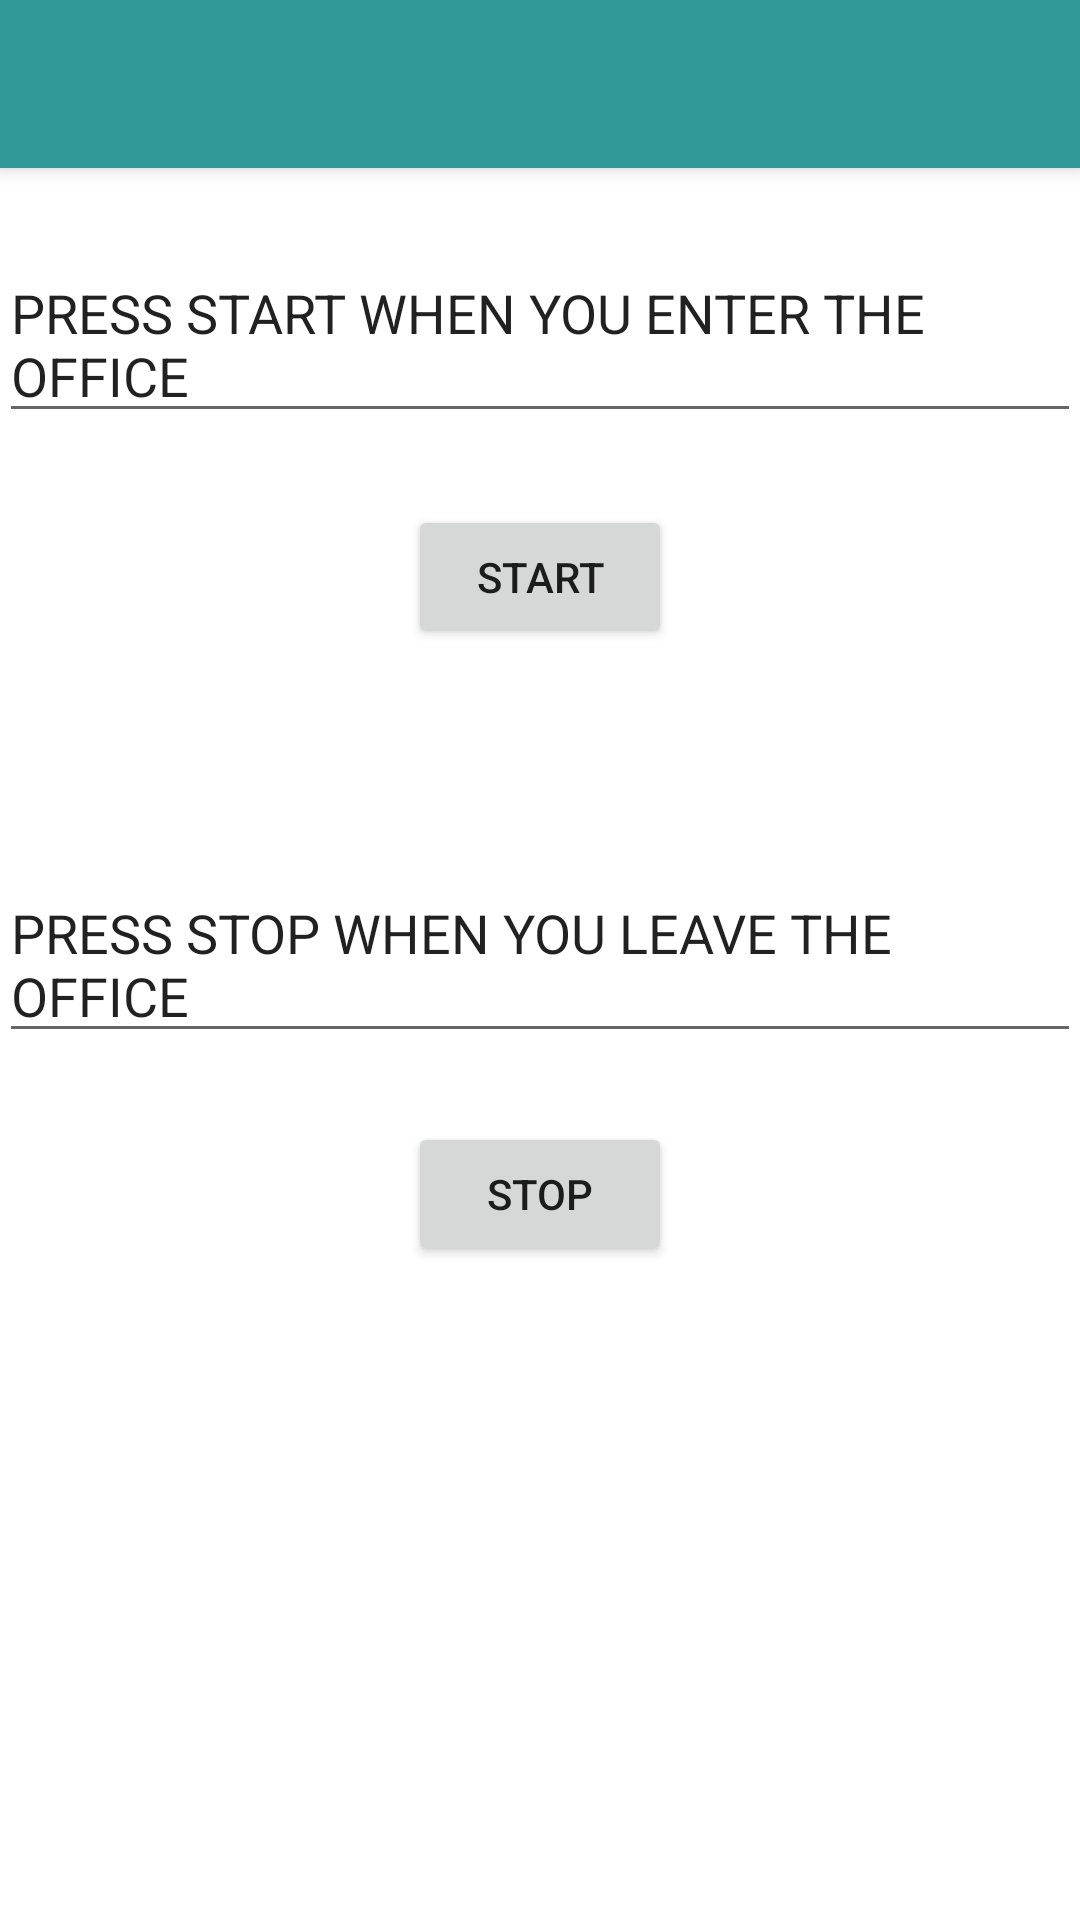

Layout XML and referenced resources for this Android screen:
<!-- AndroidManifest.xml: application theme AppTheme -->
<!-- res/layout/activity_wifi.xml -->
<?xml version="1.0" encoding="utf-8"?>
<android.support.design.widget.CoordinatorLayout xmlns:android="http://schemas.android.com/apk/res/android"
    xmlns:app="http://schemas.android.com/apk/res-auto"
    xmlns:tools="http://schemas.android.com/tools"
    android:layout_width="match_parent"
    android:layout_height="match_parent"
    android:fitsSystemWindows="true"
    tools:context="com.example.example.honeywell.WifiChecker"
    android:background="#ffffff">

    <android.support.design.widget.AppBarLayout
        android:layout_width="match_parent"
        android:layout_height="wrap_content"
        android:theme="@style/AppTheme.AppBarOverlay">

        <android.support.v7.widget.Toolbar
            android:id="@+id/toolbar"
            android:layout_width="match_parent"
            android:layout_height="?attr/actionBarSize"
            android:background="?attr/colorPrimary"
            app:popupTheme="@style/AppTheme.PopupOverlay" />

    </android.support.design.widget.AppBarLayout>
<RelativeLayout xmlns:android="http://schemas.android.com/apk/res/android"
    xmlns:tools="http://schemas.android.com/tools"
    android:layout_width="match_parent"
    android:layout_height="match_parent"
    android:paddingBottom="@dimen/activity_vertical_margin"
    android:paddingLeft="@dimen/activity_horizontal_margin"
    android:paddingRight="@dimen/activity_horizontal_margin"
    android:paddingTop="@dimen/activity_vertical_margin"
    tools:context="com.example.example.honeysample.MainActivity">

    <Button
        android:layout_width="wrap_content"
        android:layout_height="wrap_content"
        android:text="Start"
        android:id="@+id/button"
        android:layout_marginTop="24dp"
        android:layout_below="@+id/editText"
        android:layout_centerHorizontal="true" />

    <Button
        android:layout_width="wrap_content"
        android:layout_height="wrap_content"
        android:text="stop"
        android:id="@+id/button2"
        android:layout_marginTop="23dp"
        android:layout_below="@+id/editText2"
        android:layout_alignLeft="@+id/button"
        android:layout_alignStart="@+id/button"
        />

    <EditText
        android:layout_width="wrap_content"
        android:layout_height="wrap_content"
        android:id="@+id/editText"
        android:layout_marginTop="82dp"
        android:text="PRESS START WHEN YOU ENTER THE OFFICE"
        android:layout_alignParentTop="true"
        android:layout_alignParentLeft="true"
        android:layout_alignParentStart="true" />

    <EditText
        android:layout_width="wrap_content"
        android:layout_height="wrap_content"
        android:id="@+id/editText2"
        android:layout_centerVertical="true"
        android:text="PRESS STOP WHEN YOU LEAVE THE OFFICE"
        android:layout_alignRight="@+id/editText"
        android:layout_alignEnd="@+id/editText" />
</RelativeLayout>
</android.support.design.widget.CoordinatorLayout>
<!-- resources referenced by this layout -->
<resources>
  <style name="AppTheme.AppBarOverlay" parent="ThemeOverlay.AppCompat.Dark.ActionBar" />
  <style name="AppTheme.PopupOverlay" parent="ThemeOverlay.AppCompat.Light" />
  <style name="AppTheme" parent="Theme.AppCompat.Light.DarkActionBar">
          
          <item name="colorPrimary">@color/colorPrimary</item>
          <item name="colorPrimaryDark">@color/colorPrimaryDark</item>
          <item name="colorAccent">@color/colorAccent</item>
      </style>
  <color name="colorPrimary">#329999</color>
  <color name="colorPrimaryDark">#008080</color>
  <color name="colorAccent">#ffa500</color>
</resources>
